Run: headless pygame with SDL's dummy video driver; simulated clock (each Clock.tick advances the game by its frame time, no real sleeping); random seed 0; keys injected as events and as key.get_pressed() state; no mouse input.
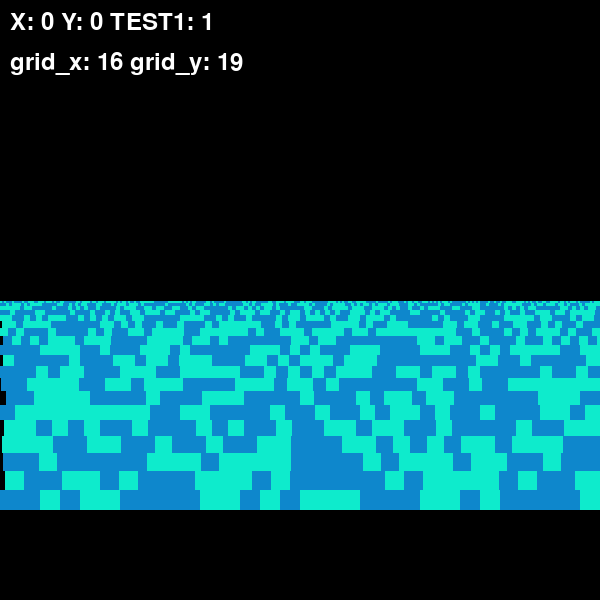
Frame 1 of 4 · flips 1–60 · no input
Frame 2 of 4 · flips 61–180 · tapped SPACE, RETURN · held RIGHT (→), D · screen unchanged from frame 1, image omitted
Frame 3 of 4 · flips 181–300 · held DOWN (↓), S · screen unchanged from frame 2, image omitted
Frame 4 of 4 · flips 301–420 · held LEFT (←), A, UP (↑), W · screen unchanged from frame 3, image omitted

The pygame program that drew these frames:

import pygame
import random
import math

# Initialize Pygame
pygame.init()

# Set the dimensions of the screen
screen_width, screen_height = 600, 600
# Set the size of a block
block_size = 1
# Set the dimensions of the grid
width, height = 1000, 1000
# Set up the color scheme
color_zero = (14, 235, 204)
color_one = (14, 135, 204)
# Create a Pygame window
screen = pygame.display.set_mode((screen_width, screen_height))

# Create a 1000x1000 grid of random 1s and 0s
grid = [[random.choice([0, 1]) for _ in range(width)] for _ in range(height)]

# Set the initial offsets
offset_x, offset_y = 0, 0
TEST1 = 1

# Create a surface to hold the grid
grid_surface = pygame.Surface((screen_width, screen_height))

# Game loop
running = True
last_update = pygame.time.get_ticks()
while running:
    for event in pygame.event.get():
        if event.type == pygame.QUIT:
            running = False

    current_time = pygame.time.get_ticks()
    if current_time - last_update >= 1000 / 60:
        keys = pygame.key.get_pressed()

        if keys[pygame.K_LEFT]:
            offset_x -= 1
        if keys[pygame.K_RIGHT]:
            offset_x += 1
        if keys[pygame.K_UP]:
            offset_y -= 1
        if keys[pygame.K_DOWN]:
            offset_y += 1
        if keys[pygame.K_z]:
            TEST1 -= 1
        if keys[pygame.K_x]:
            TEST1 += 1

        last_update = current_time

    # Clear the grid surface
    grid_surface.fill((0, 0, 0))

    # Draw the grid
    for y in range(1, 20):
        for x in range(1, screen_width // (block_size + y) + 2):
            # Calculate the grid coordinates
            grid_x = (x + offset_x - (screen_width // ((block_size + y)) // 2)) % len(grid[0])
            grid_y = (y + offset_y) % len(grid)
            color = color_one if grid[grid_y][grid_x] == 1 else color_zero
            pygame.draw.rect(grid_surface, color,
                             (x * (block_size + y) - (block_size + y) + (screen_width % (block_size + y)) // 2, 300 + y * (block_size + y) // 2, block_size + y,
                              block_size + y))



    # Draw the grid surface onto the screen
    screen.blit(grid_surface, (0, 0))
    # Draw the coordinates
    font = pygame.font.Font(None, 36)
    coordinates = font.render("X: " + str(offset_x) + " Y: " + str(offset_y) + " TEST1: " + str(TEST1), True, (255, 255, 255))
    screen.blit(coordinates, (10, 10))
    # Display grid_x and grid_y
    grid_coordinates = font.render("grid_x: " + str(grid_x) + " grid_y: " + str(grid_y), True, (255, 255, 255))
    screen.blit(grid_coordinates, (10, 50))
    # Update the screen
    pygame.display.flip()

# Quit Pygame
pygame.quit()
